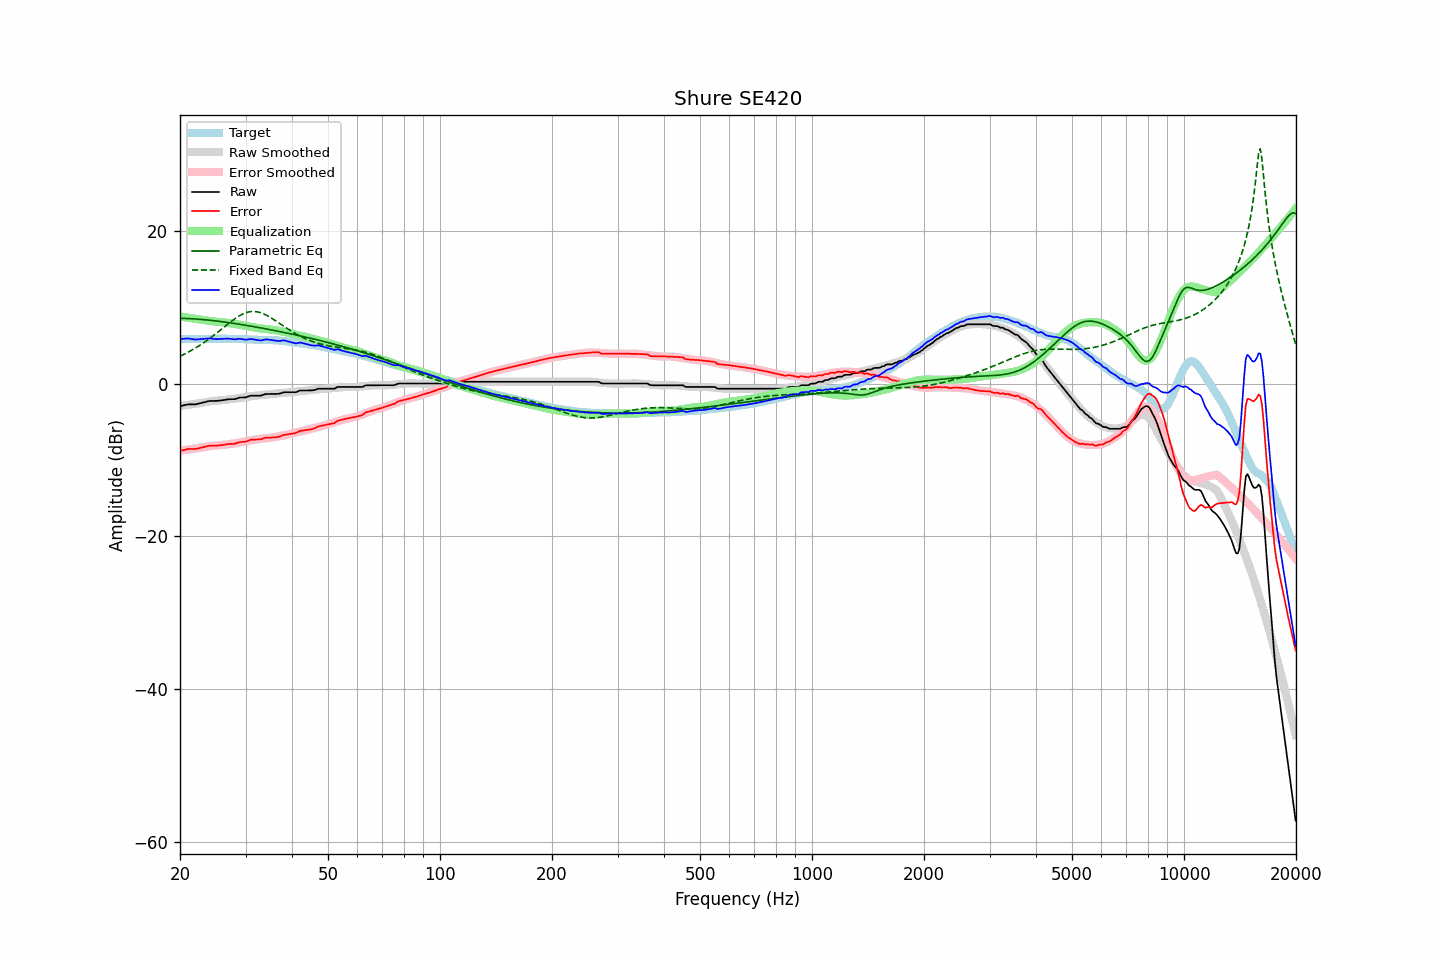

The file beside this chart, header and first rows:
frequency, raw, error, smoothed, error_smoothed, equalization, parametric_eq, fixed_band_eq, equalized_raw, equalized_smoothed, target
20.00, -2.95, -8.82, -2.92, -8.78, 8.78, 8.54, 3.58, 5.82, 5.86, 5.86
20.20, -2.90, -8.76, -2.89, -8.75, 8.75, 8.53, 3.68, 5.84, 5.86, 5.85
20.40, -2.86, -8.72, -2.86, -8.72, 8.72, 8.53, 3.78, 5.86, 5.85, 5.85
20.61, -2.81, -8.67, -2.84, -8.69, 8.69, 8.52, 3.89, 5.87, 5.85, 5.85
20.81, -2.76, -8.60, -2.81, -8.66, 8.66, 8.52, 3.99, 5.89, 5.84, 5.83
21.02, -2.72, -8.56, -2.78, -8.62, 8.62, 8.51, 4.10, 5.90, 5.84, 5.83
21.23, -2.72, -8.56, -2.75, -8.59, 8.59, 8.50, 4.22, 5.87, 5.84, 5.83
21.44, -2.72, -8.57, -2.72, -8.56, 8.56, 8.49, 4.33, 5.84, 5.84, 5.84
21.66, -2.72, -8.56, -2.69, -8.53, 8.53, 8.47, 4.45, 5.81, 5.84, 5.83
21.87, -2.72, -8.57, -2.66, -8.50, 8.50, 8.46, 4.57, 5.78, 5.83, 5.84
22.09, -2.70, -8.54, -2.63, -8.47, 8.47, 8.45, 4.70, 5.77, 5.83, 5.83
22.31, -2.65, -8.49, -2.60, -8.44, 8.44, 8.43, 4.83, 5.78, 5.83, 5.84
22.54, -2.60, -8.44, -2.57, -8.40, 8.40, 8.42, 4.96, 5.80, 5.84, 5.83
22.76, -2.55, -8.39, -2.53, -8.37, 8.37, 8.40, 5.10, 5.82, 5.84, 5.83
22.99, -2.50, -8.34, -2.50, -8.34, 8.34, 8.38, 5.24, 5.83, 5.84, 5.83
23.22, -2.45, -8.29, -2.46, -8.30, 8.30, 8.36, 5.38, 5.85, 5.84, 5.83
23.45, -2.39, -8.24, -2.43, -8.27, 8.27, 8.34, 5.53, 5.88, 5.84, 5.84
23.69, -2.34, -8.19, -2.39, -8.24, 8.24, 8.32, 5.68, 5.89, 5.85, 5.84
23.92, -2.29, -8.14, -2.35, -8.20, 8.20, 8.30, 5.83, 5.91, 5.85, 5.84
24.16, -2.27, -8.13, -2.32, -8.18, 8.18, 8.28, 5.99, 5.90, 5.85, 5.85
24.40, -2.27, -8.14, -2.29, -8.15, 8.15, 8.26, 6.14, 5.88, 5.85, 5.86
24.65, -2.27, -8.14, -2.27, -8.12, 8.12, 8.23, 6.31, 5.85, 5.86, 5.86
24.89, -2.27, -8.14, -2.24, -8.10, 8.10, 8.21, 6.47, 5.83, 5.86, 5.86
25.14, -2.26, -8.12, -2.22, -8.08, 8.08, 8.18, 6.64, 5.82, 5.86, 5.85
25.39, -2.23, -8.10, -2.20, -8.06, 8.06, 8.16, 6.80, 5.83, 5.86, 5.86
25.65, -2.21, -8.08, -2.19, -8.05, 8.05, 8.13, 6.97, 5.84, 5.86, 5.86
25.91, -2.19, -8.05, -2.18, -8.04, 8.04, 8.10, 7.14, 5.84, 5.86, 5.85
26.16, -2.16, -8.02, -2.16, -8.02, 8.02, 8.07, 7.31, 5.86, 5.86, 5.86
26.43, -2.12, -7.99, -2.14, -8.00, 8.00, 8.05, 7.48, 5.88, 5.86, 5.86
26.69, -2.08, -7.95, -2.11, -7.97, 7.97, 8.02, 7.65, 5.89, 5.86, 5.86
26.96, -2.05, -7.90, -2.09, -7.94, 7.94, 7.99, 7.82, 5.89, 5.85, 5.84
27.23, -2.04, -7.89, -2.06, -7.91, 7.91, 7.96, 7.99, 5.87, 5.85, 5.84
27.50, -2.04, -7.89, -2.03, -7.88, 7.88, 7.93, 8.15, 5.84, 5.85, 5.84
27.77, -2.04, -7.90, -2.00, -7.85, 7.85, 7.89, 8.31, 5.81, 5.85, 5.85
28.05, -2.03, -7.88, -1.98, -7.82, 7.82, 7.86, 8.46, 5.79, 5.84, 5.84
28.33, -1.96, -7.80, -1.94, -7.78, 7.78, 7.83, 8.61, 5.82, 5.84, 5.83
28.62, -1.90, -7.73, -1.91, -7.74, 7.74, 7.80, 8.74, 5.84, 5.83, 5.82
28.90, -1.83, -7.67, -1.87, -7.70, 7.70, 7.76, 8.87, 5.87, 5.82, 5.83
29.19, -1.81, -7.64, -1.84, -7.66, 7.66, 7.73, 8.99, 5.85, 5.82, 5.82
29.48, -1.81, -7.62, -1.81, -7.61, 7.61, 7.70, 9.10, 5.80, 5.81, 5.80
29.78, -1.81, -7.62, -1.77, -7.57, 7.57, 7.66, 9.19, 5.76, 5.80, 5.80
30.08, -1.79, -7.60, -1.74, -7.54, 7.54, 7.63, 9.27, 5.74, 5.79, 5.80
30.38, -1.72, -7.51, -1.72, -7.50, 7.50, 7.59, 9.33, 5.78, 5.78, 5.78
30.68, -1.65, -7.43, -1.69, -7.46, 7.46, 7.56, 9.38, 5.81, 5.77, 5.77
30.99, -1.58, -7.35, -1.66, -7.42, 7.42, 7.52, 9.42, 5.84, 5.76, 5.76
31.30, -1.58, -7.34, -1.63, -7.39, 7.39, 7.48, 9.43, 5.80, 5.76, 5.75
31.61, -1.58, -7.33, -1.61, -7.35, 7.35, 7.45, 9.43, 5.77, 5.75, 5.74
31.93, -1.58, -7.31, -1.58, -7.32, 7.32, 7.41, 9.42, 5.74, 5.74, 5.72
32.24, -1.58, -7.32, -1.55, -7.28, 7.28, 7.37, 9.39, 5.70, 5.73, 5.73
32.57, -1.58, -7.30, -1.52, -7.25, 7.25, 7.33, 9.34, 5.67, 5.73, 5.71
32.89, -1.58, -7.30, -1.50, -7.22, 7.22, 7.29, 9.28, 5.64, 5.72, 5.71
33.22, -1.53, -7.25, -1.48, -7.19, 7.19, 7.26, 9.21, 5.66, 5.72, 5.71
33.55, -1.46, -7.16, -1.46, -7.17, 7.17, 7.22, 9.12, 5.71, 5.71, 5.70
33.89, -1.38, -7.10, -1.45, -7.16, 7.16, 7.18, 9.02, 5.78, 5.71, 5.71
34.23, -1.36, -7.06, -1.44, -7.14, 7.14, 7.14, 8.92, 5.78, 5.70, 5.69
34.57, -1.36, -7.07, -1.42, -7.12, 7.12, 7.10, 8.80, 5.76, 5.70, 5.70
34.92, -1.36, -7.06, -1.39, -7.09, 7.09, 7.06, 8.68, 5.73, 5.69, 5.69
35.27, -1.36, -7.07, -1.37, -7.06, 7.06, 7.02, 8.55, 5.70, 5.69, 5.70
35.62, -1.36, -7.04, -1.34, -7.02, 7.02, 6.98, 8.42, 5.66, 5.68, 5.67
35.97, -1.36, -7.04, -1.32, -6.99, 6.99, 6.94, 8.28, 5.63, 5.67, 5.67
... 635 more rows
